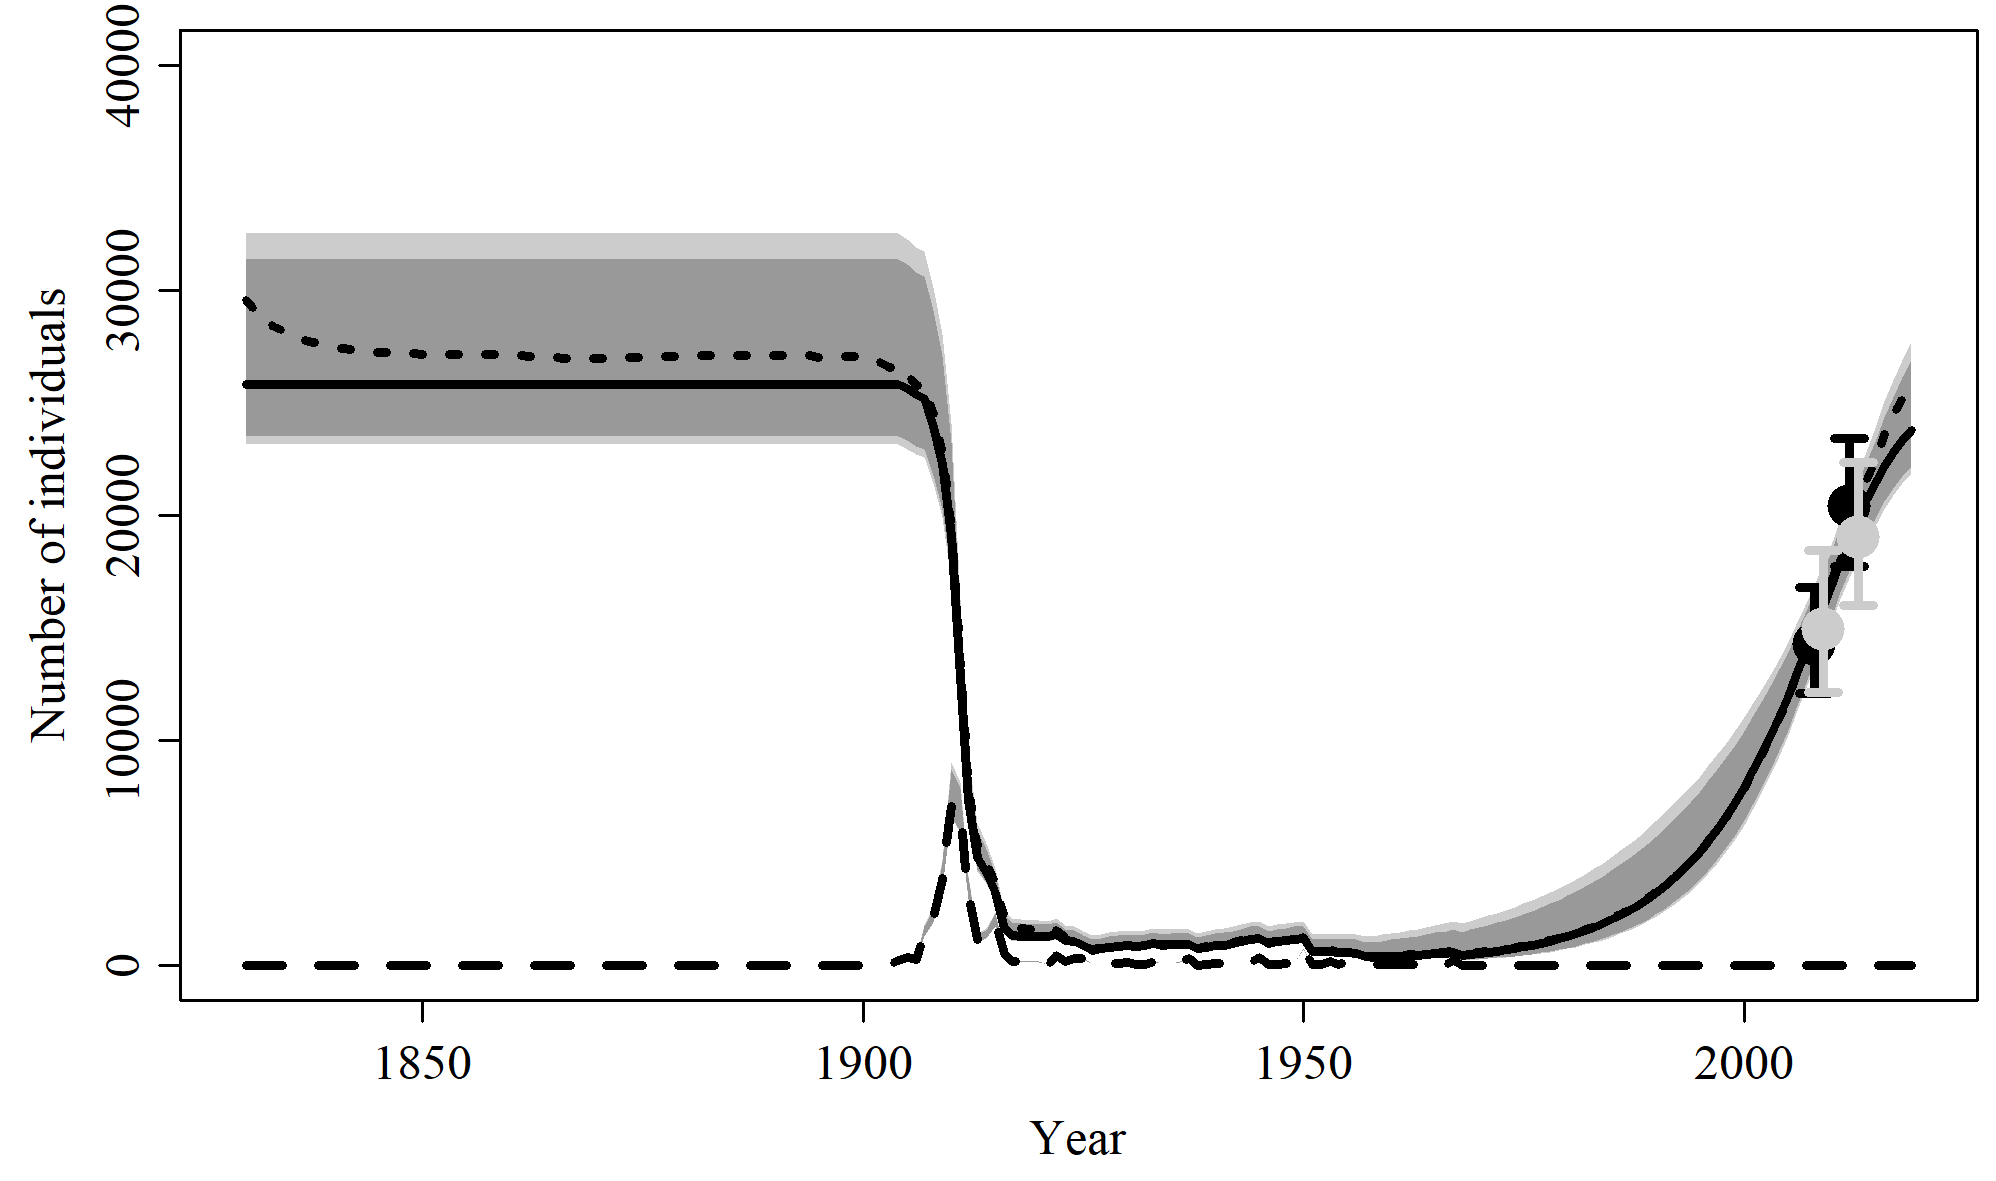

The table this chart was drawn from, first rows:
, N_1830, N_1831, N_1832, N_1833, N_1834, N_1835, N_1836, N_1837, N_1838, N_1839, N_1840, N_1841, N_1842, N_1843, N_1844, N_1845, N_1846, N_1847, N_1848, N_1849, N_1850, N_1851, N_1852
mean, 26265, 26265, 26265, 26265, 26265, 26265, 26265, 26265, 26265, 26265, 26265, 26265, 26265, 26265, 26265, 26265, 26265, 26265, 26265, 26265, 26265, 26265, 26265
median, 25845, 25845, 25845, 25845, 25845, 25845, 25845, 25845, 25845, 25845, 25845, 25845, 25845, 25845, 25845, 25845, 25845, 25845, 25845, 25845, 25845, 25845, 25845
2.5%PI, 23138, 23138, 23138, 23138, 23138, 23138, 23138, 23138, 23138, 23138, 23138, 23138, 23138, 23138, 23138, 23138, 23138, 23138, 23138, 23138, 23138, 23138, 23138
97.5%PI, 32536, 32536, 32536, 32536, 32536, 32536, 32536, 32536, 32536, 32536, 32536, 32536, 32536, 32536, 32536, 32536, 32536, 32536, 32536, 32536, 32536, 32536, 32536
5%PI, 23516, 23516, 23516, 23516, 23516, 23516, 23516, 23516, 23516, 23516, 23516, 23516, 23516, 23516, 23516, 23516, 23516, 23516, 23516, 23516, 23516, 23516, 23516
95%PI, 31404, 31404, 31404, 31404, 31404, 31404, 31404, 31404, 31404, 31404, 31404, 31404, 31404, 31404, 31404, 31404, 31404, 31404, 31404, 31404, 31404, 31404, 31404
min, 22303, 22303, 22303, 22303, 22303, 22303, 22303, 22303, 22303, 22303, 22303, 22303, 22303, 22303, 22303, 22303, 22303, 22303, 22303, 22303, 22303, 22303, 22303
max, 36436, 36436, 36436, 36436, 36436, 36436, 36436, 36436, 36436, 36436, 36436, 36436, 36436, 36436, 36436, 36436, 36436, 36436, 36436, 36436, 36436, 36436, 36436
n, 10000, 10000, 10000, 10000, 10000, 10000, 10000, 10000, 10000, 10000, 10000, 10000, 10000, 10000, 10000, 10000, 10000, 10000, 10000, 10000, 10000, 10000, 10000
